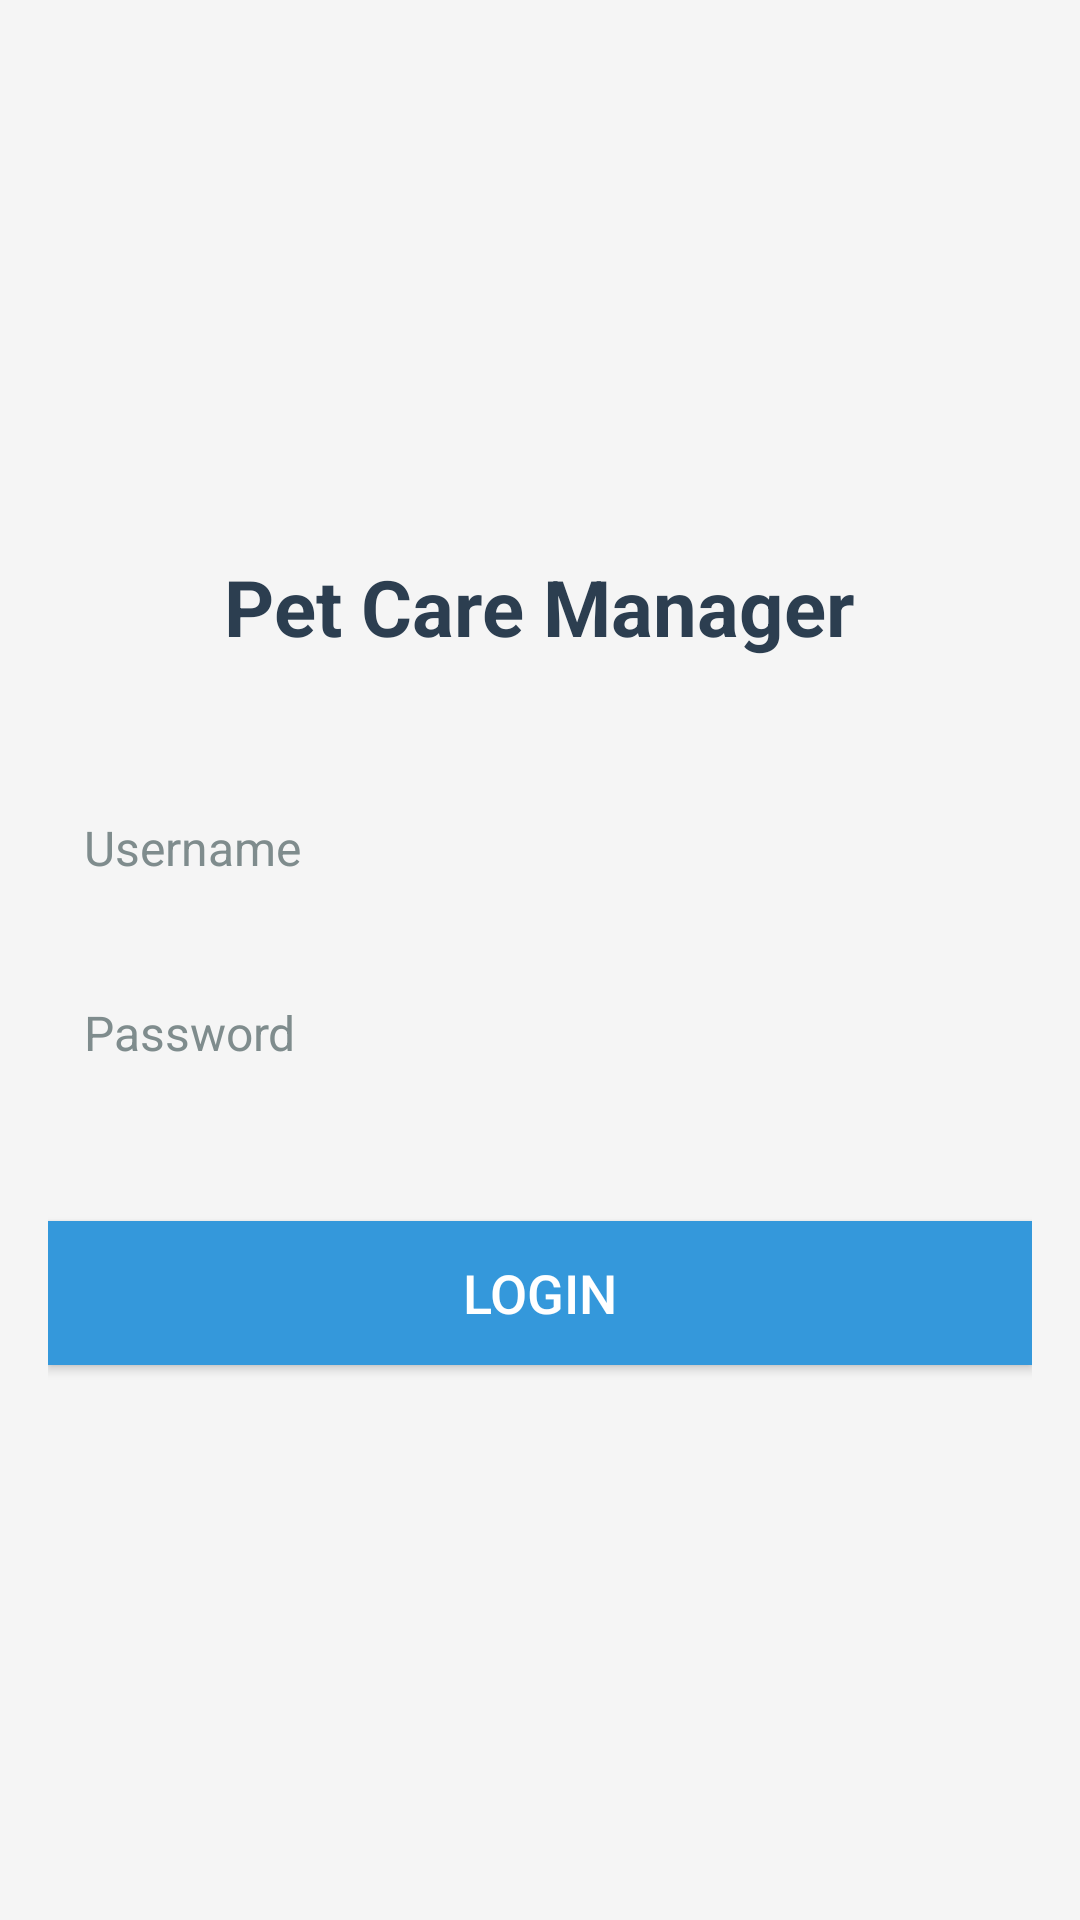

This screen was rendered from an Android layout file. Write that file and the resources it references.
<!-- AndroidManifest.xml: application theme Theme.PetCareManager -->
<!-- res/layout/activity_login.xml -->
<?xml version="1.0" encoding="utf-8"?>
<LinearLayout
    xmlns:android="http://schemas.android.com/apk/res/android"
    android:layout_width="match_parent"
    android:layout_height="match_parent"
    android:orientation="vertical"
    android:padding="16dp"
    android:gravity="center"
    android:background="@color/backgroundColor">

    <TextView
        android:id="@+id/loginTitle"
        android:layout_width="wrap_content"
        android:layout_height="wrap_content"
        android:text="Pet Care Manager"
        android:textSize="26sp"
        android:textStyle="bold"
        android:gravity="center"
        android:textColor="@color/titleColor"
        android:layout_marginBottom="40dp" />

    <EditText
        android:id="@+id/usernameInput"
        android:layout_width="match_parent"
        android:layout_height="wrap_content"
        android:hint="Username"
        android:inputType="text"
        android:layout_marginBottom="16dp"
        android:background="@drawable/edittext_bg"
        android:padding="12dp"
        android:textColor="@color/textColor"
        android:textColorHint="@color/hintColor"
        android:textSize="16sp"/>

    <EditText
        android:id="@+id/passwordInput"
        android:layout_width="match_parent"
        android:layout_height="wrap_content"
        android:hint="Password"
        android:inputType="textPassword"
        android:layout_marginBottom="24dp"
        android:background="@drawable/edittext_bg"
        android:padding="12dp"
        android:textColor="@color/textColor"
        android:textColorHint="@color/hintColor"
        android:textSize="16sp"/>

    <Button
        android:id="@+id/loginButton"
        android:layout_width="match_parent"
        android:layout_height="wrap_content"
        android:text="Login"
        android:textColor="@color/buttonTextColor"
        android:background="@drawable/button_bg"
        android:textSize="18sp"
        android:layout_marginTop="16dp"/>

</LinearLayout>
<!-- resources referenced by this layout -->
<resources>
  <color name="backgroundColor">#F5F5F5</color>
  <color name="buttonTextColor">#FFFFFF</color>
  <color name="hintColor">#7F8C8D</color>
  <color name="textColor">#34495E</color>
  <color name="titleColor">#2C3E50</color>
  <!-- drawable button_bg (drawable) -->
  <?xml version="1.0" encoding="utf-8"?>
  <selector xmlns:android="http://schemas.android.com/apk/res/android">
      <item android:state_pressed="true" android:drawable="@color/buttonPressedColor"/>
      <item android:drawable="@color/buttonNormalColor"/>
  </selector>
  <style name="Theme.PetCareManager" parent="Theme.MaterialComponents.DayNight.DarkActionBar">
          
          <item name="colorPrimary">@color/purple_500</item>
          <item name="colorPrimaryVariant">@color/purple_700</item>
          <item name="colorOnPrimary">@color/white</item>
          
          <item name="colorSecondary">@color/teal_200</item>
          <item name="colorSecondaryVariant">@color/teal_700</item>
          <item name="colorOnSecondary">@color/black</item>
          
          <item name="android:statusBarColor">?attr/colorPrimaryVariant</item>
          
      </style>
  <color name="buttonPressedColor">#2980B9</color>
  <color name="buttonNormalColor">#3498DB</color>
  <color name="purple_500">#FF6200EE</color>
  <color name="purple_700">#FF3700B3</color>
  <color name="white">#FFFFFFFF</color>
  <color name="teal_200">#FF03DAC5</color>
  <color name="teal_700">#FF018786</color>
  <color name="black">#FF000000</color>
</resources>
